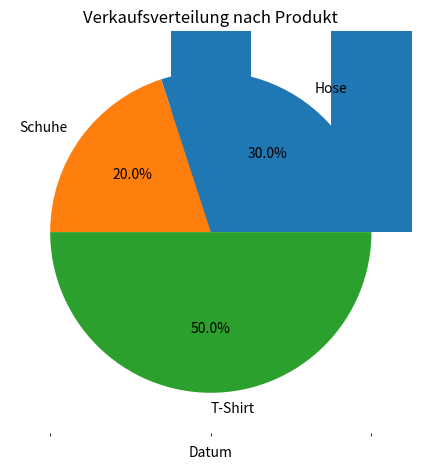

The matplotlib source for this figure:
# Online-Shop Verkaufsanalyse mit Pandas und Matplotlib

import pandas as pd
import matplotlib.pyplot as plt

# Beispiel-Daten erstellen
daten = {
    'Bestellnummer': [1001, 1002, 1003, 1004, 1005, 1006],
    'Datum': ['2025-03-01', '2025-03-02', '2025-03-02', '2025-03-03', '2025-03-03', '2025-03-04'],
    'Produkt': ['T-Shirt', 'Hose', 'T-Shirt', 'Schuhe', 'Hose', 'Schuhe'],
    'Kategorie': ['Kleidung', 'Kleidung', 'Kleidung', 'Schuhe', 'Kleidung', 'Schuhe'],
    'Preis': [19.99, 39.99, 19.99, 59.99, 39.99, 59.99],
    'Anzahl': [2, 1, 3, 1, 2, 1]
}

# DataFrame erstellen
df = pd.DataFrame(daten)

# Datum in datetime umwandeln
df['Datum'] = pd.to_datetime(df['Datum'])

# Neue Spalte: Gesamtpreis
df['Gesamtpreis'] = df['Preis'] * df['Anzahl']

# Data anzeigen
print("\nDataFrame:")
print(df)

# Plot 1: Umsatz pro Kategorie
umsatz_kategorie = df.groupby('Kategorie')['Gesamtpreis'].sum()
umsatz_kategorie.plot(kind='bar', title='Umsatz pro Kategorie')
plt.xlabel('Kategorie')
plt.ylabel('Umsatz in Euro')
plt.tight_layout()
plt.show()

# Plot 2: Verkäufe pro Tag
verkaeufe_pro_tag = df.groupby('Datum')['Gesamtpreis'].sum()
verkaeufe_pro_tag.plot(kind='line', marker='o', title='Täglicher Umsatz')
plt.xlabel('Datum')
plt.ylabel('Umsatz in Euro')
plt.grid(True)
plt.tight_layout()
plt.show()

# Plot 3: Häufigkeit der verkauften Produkte
produkt_anzahl = df.groupby('Produkt')['Anzahl'].sum()
produkt_anzahl.plot(kind='pie', autopct='%1.1f%%', title='Verkaufsverteilung nach Produkt')
plt.ylabel('')
plt.tight_layout()
plt.show()

# Als CSV speichern
df.to_csv('verkaeufe.csv', index=False)
print("\nCSV-Datei 'verkaeufe.csv' wurde gespeichert.")

# Gesamtumsatz berechnen
gesamtumsatz = df['Gesamtpreis'].sum()
print(f"\nGesamtumsatz: {gesamtumsatz:.2f} Euro")
